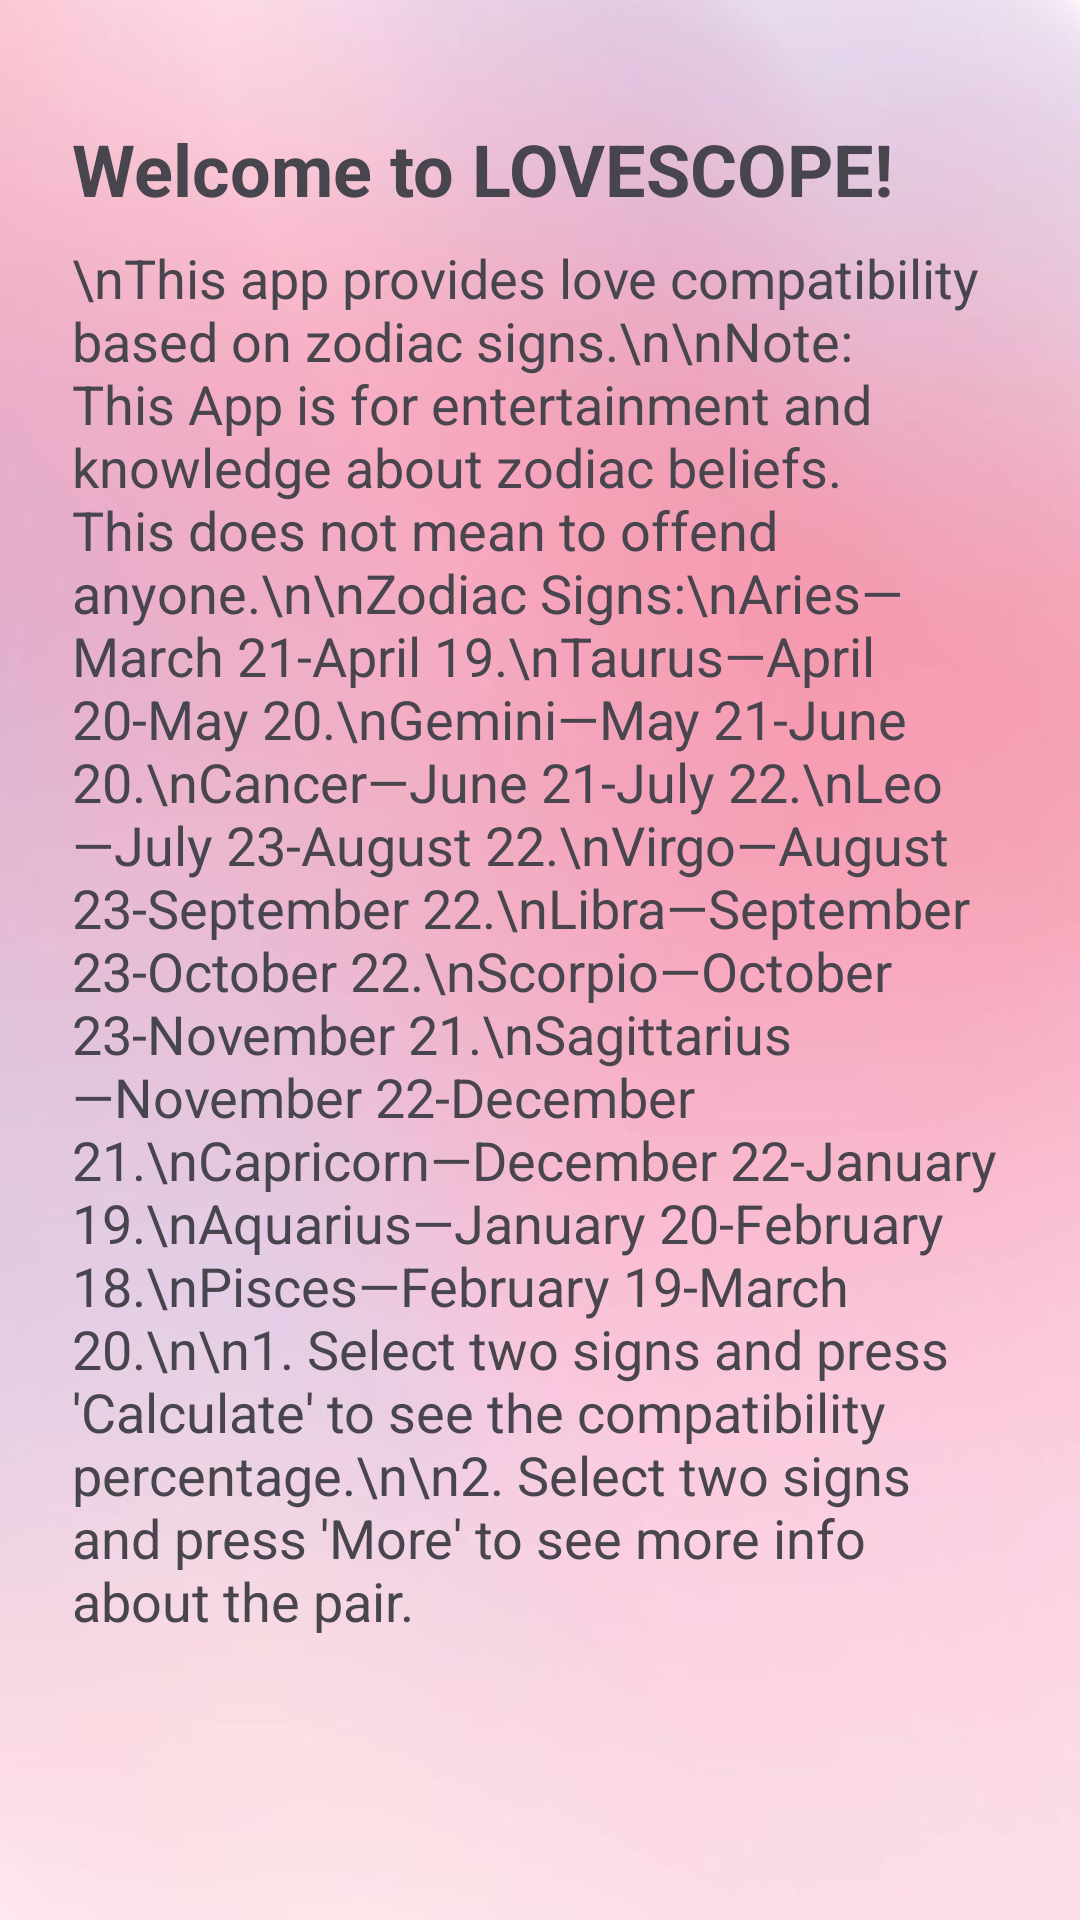

Here is an Android app screen rendered from its layout file. Give the layout XML and the strings, colors and styles it references.
<!-- AndroidManifest.xml: application theme Theme.HoroscopeLoveCalculator -->
<!-- res/layout/popup.xml -->
<?xml version="1.0" encoding="utf-8"?>
<LinearLayout xmlns:android="http://schemas.android.com/apk/res/android"
    android:layout_width="match_parent"
    android:layout_height="wrap_content"
    android:padding="24dp"
    android:orientation="vertical"
    android:background="@drawable/pop">


        <LinearLayout
            android:layout_width="match_parent"
            android:layout_height="wrap_content"
            android:orientation="vertical">

            <TextView
                android:layout_width="match_parent"
                android:layout_height="wrap_content"
                android:layout_marginTop="16dp"
                android:text="Welcome to LOVESCOPE!"
                android:textSize="24sp"
                android:textStyle="bold" />

            <TextView
                android:layout_width="match_parent"
                android:layout_height="wrap_content"
                android:layout_marginTop="8dp"
                android:text="\nThis app provides love compatibility based on zodiac signs.\n\nNote: This App is for entertainment and knowledge about zodiac beliefs. This does not mean to offend anyone.\n\nZodiac Signs:\nAries—March 21-April 19.\nTaurus—April 20-May 20.\nGemini—May 21-June 20.\nCancer—June 21-July 22.\nLeo—July 23-August 22.\nVirgo—August 23-September 22.\nLibra—September 23-October 22.\nScorpio—October 23-November 21.\nSagittarius—November 22-December 21.\nCapricorn—December 22-January 19.\nAquarius—January 20-February 18.\nPisces—February 19-March 20.\n\n1. Select two signs and press 'Calculate' to see the compatibility percentage.\n\n2. Select two signs and press 'More' to see more info about the pair."
                android:textSize="18sp" />
        </LinearLayout>

</LinearLayout>
<!-- resources referenced by this layout -->
<resources>
  <!-- drawable pop: jpg bitmap (drawable, 8822 bytes) -->
  <style name="Theme.HoroscopeLoveCalculator" parent="Base.Theme.HoroscopeLoveCalculator" />
  <style name="Base.Theme.HoroscopeLoveCalculator" parent="Theme.Material3.DayNight.NoActionBar">
          
          
      </style>
</resources>
